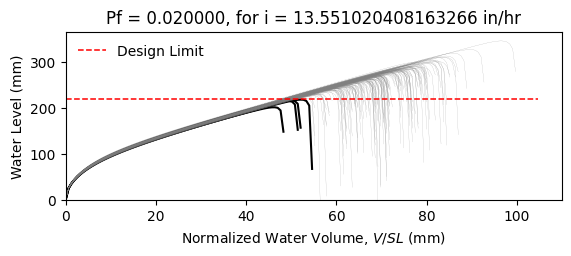

The table this chart was drawn from, first rows:
W8X21, L = 360.0 in, slope = 0.020833333333333332 in/in, dead load = 6.944444444444444e-05 kip/in…
zwlim AISC Appendix 2, zwlim DAMP, zwlim Proposed for ASCE 7, zwlim Neglect Ponding, dhnom Denver, dhnom New York, dhnom New Orleans, dh Denver, dh New York, dh New Orleans, dmax
8.439, 6.879, 7.315, 10.32, 1.13, 1.13, 1.13, 2.875, 2.875, 2.875, 11.02, Safe, 
8.439, 6.879, 7.315, 10.32, 1.13, 1.13, 1.13, 2.875, 2.875, 2.875, 9.874, Safe, 
8.439, 6.879, 7.315, 10.32, 1.13, 1.13, 1.13, 2.875, 2.875, 2.875, 9.676, Safe, 
8.439, 6.879, 7.315, 10.32, 1.13, 1.13, 1.13, 2.875, 2.875, 2.875, 11.27, Safe, 
8.439, 6.879, 7.315, 10.32, 1.13, 1.13, 1.13, 2.875, 2.875, 2.875, 9.174, Safe, 
8.439, 6.879, 7.315, 10.32, 1.13, 1.13, 1.13, 2.875, 2.875, 2.875, 13.61, Safe, 
8.439, 6.879, 7.315, 10.32, 1.13, 1.13, 1.13, 2.875, 2.875, 2.875, 10.42, Safe, 
8.439, 6.879, 7.315, 10.32, 1.13, 1.13, 1.13, 2.875, 2.875, 2.875, 9.498, Safe, 
8.439, 6.879, 7.315, 10.32, 1.13, 1.13, 1.13, 2.875, 2.875, 2.875, 10.89, Safe, 
8.439, 6.879, 7.315, 10.32, 1.13, 1.13, 1.13, 2.875, 2.875, 2.875, 10.23, Safe, 
8.439, 6.879, 7.315, 10.32, 1.13, 1.13, 1.13, 2.875, 2.875, 2.875, 8.91, Safe, 
8.439, 6.879, 7.315, 10.32, 1.13, 1.13, 1.13, 2.875, 2.875, 2.875, 8.72, Safe, 
8.439, 6.879, 7.315, 10.32, 1.13, 1.13, 1.13, 2.875, 2.875, 2.875, 11.16, Safe, 
8.439, 6.879, 7.315, 10.32, 1.13, 1.13, 1.13, 2.875, 2.875, 2.875, 9.724, Safe, 
8.439, 6.879, 7.315, 10.32, 1.13, 1.13, 1.13, 2.875, 2.875, 2.875, 11.08, Safe, 
8.439, 6.879, 7.315, 10.32, 1.13, 1.13, 1.13, 2.875, 2.875, 2.875, 10.19, Safe, 
8.439, 6.879, 7.315, 10.32, 1.13, 1.13, 1.13, 2.875, 2.875, 2.875, 10.54, Safe, 
8.439, 6.879, 7.315, 10.32, 1.13, 1.13, 1.13, 2.875, 2.875, 2.875, 11.56, Safe, 
8.439, 6.879, 7.315, 10.32, 1.13, 1.13, 1.13, 2.875, 2.875, 2.875, 9.514, Safe, 
8.439, 6.879, 7.315, 10.32, 1.13, 1.13, 1.13, 2.875, 2.875, 2.875, 10.09, Safe, 
8.439, 6.879, 7.315, 10.32, 1.13, 1.13, 1.13, 2.875, 2.875, 2.875, 9.382, Safe, 
8.439, 6.879, 7.315, 10.32, 1.13, 1.13, 1.13, 2.875, 2.875, 2.875, 11.08, Safe, 
8.439, 6.879, 7.315, 10.32, 1.13, 1.13, 1.13, 2.875, 2.875, 2.875, 11.13, Safe, 
8.439, 6.879, 7.315, 10.32, 1.13, 1.13, 1.13, 2.875, 2.875, 2.875, 10.34, Safe, 
8.439, 6.879, 7.315, 10.32, 1.13, 1.13, 1.13, 2.875, 2.875, 2.875, 10.04, Safe, 
8.439, 6.879, 7.315, 10.32, 1.13, 1.13, 1.13, 2.875, 2.875, 2.875, 8.904, Safe, 
8.439, 6.879, 7.315, 10.32, 1.13, 1.13, 1.13, 2.875, 2.875, 2.875, 10.96, Safe, 
8.439, 6.879, 7.315, 10.32, 1.13, 1.13, 1.13, 2.875, 2.875, 2.875, 10.46, Safe, 
8.439, 6.879, 7.315, 10.32, 1.13, 1.13, 1.13, 2.875, 2.875, 2.875, 9.597, Safe, 
8.439, 6.879, 7.315, 10.32, 1.13, 1.13, 1.13, 2.875, 2.875, 2.875, 11.68, Safe, 
8.439, 6.879, 7.315, 10.32, 1.13, 1.13, 1.13, 2.875, 2.875, 2.875, 10.77, Safe, 
8.439, 6.879, 7.315, 10.32, 1.13, 1.13, 1.13, 2.875, 2.875, 2.875, 10.74, Safe, 
8.439, 6.879, 7.315, 10.32, 1.13, 1.13, 1.13, 2.875, 2.875, 2.875, 9.841, Safe, 
8.439, 6.879, 7.315, 10.32, 1.13, 1.13, 1.13, 2.875, 2.875, 2.875, 11.56, Safe, 
8.439, 6.879, 7.315, 10.32, 1.13, 1.13, 1.13, 2.875, 2.875, 2.875, 10.99, Safe, 
8.439, 6.879, 7.315, 10.32, 1.13, 1.13, 1.13, 2.875, 2.875, 2.875, 9.529, Safe, 
8.439, 6.879, 7.315, 10.32, 1.13, 1.13, 1.13, 2.875, 2.875, 2.875, 10.58, Safe, 
8.439, 6.879, 7.315, 10.32, 1.13, 1.13, 1.13, 2.875, 2.875, 2.875, 10.92, Safe, 
8.439, 6.879, 7.315, 10.32, 1.13, 1.13, 1.13, 2.875, 2.875, 2.875, 11.36, Safe, 
8.439, 6.879, 7.315, 10.32, 1.13, 1.13, 1.13, 2.875, 2.875, 2.875, 9.03, Safe, 
8.439, 6.879, 7.315, 10.32, 1.13, 1.13, 1.13, 2.875, 2.875, 2.875, 11.79, Safe, 
8.439, 6.879, 7.315, 10.32, 1.13, 1.13, 1.13, 2.875, 2.875, 2.875, 9.961, Safe, 
8.439, 6.879, 7.315, 10.32, 1.13, 1.13, 1.13, 2.875, 2.875, 2.875, 10.19, Safe, 
8.439, 6.879, 7.315, 10.32, 1.13, 1.13, 1.13, 2.875, 2.875, 2.875, 10.24, Safe, 
8.439, 6.879, 7.315, 10.32, 1.13, 1.13, 1.13, 2.875, 2.875, 2.875, 11.3, Safe, 
8.439, 6.879, 7.315, 10.32, 1.13, 1.13, 1.13, 2.875, 2.875, 2.875, 9.113, Safe, 
8.439, 6.879, 7.315, 10.32, 1.13, 1.13, 1.13, 2.875, 2.875, 2.875, 10.48, Safe, 
8.439, 6.879, 7.315, 10.32, 1.13, 1.13, 1.13, 2.875, 2.875, 2.875, 9.648, Safe, 
8.439, 6.879, 7.315, 10.32, 1.13, 1.13, 1.13, 2.875, 2.875, 2.875, 10.45, Safe, 
8.439, 6.879, 7.315, 10.32, 1.13, 1.13, 1.13, 2.875, 2.875, 2.875, 9.562, Safe, 
8.439, 6.879, 7.315, 10.32, 1.13, 1.13, 1.13, 2.875, 2.875, 2.875, 11.04, Safe, 
8.439, 6.879, 7.315, 10.32, 1.13, 1.13, 1.13, 2.875, 2.875, 2.875, 8.506, Fail, 
8.439, 6.879, 7.315, 10.32, 1.13, 1.13, 1.13, 2.875, 2.875, 2.875, 10.57, Safe, 
8.439, 6.879, 7.315, 10.32, 1.13, 1.13, 1.13, 2.875, 2.875, 2.875, 9.809, Safe, 
8.439, 6.879, 7.315, 10.32, 1.13, 1.13, 1.13, 2.875, 2.875, 2.875, 11.85, Safe, 
8.439, 6.879, 7.315, 10.32, 1.13, 1.13, 1.13, 2.875, 2.875, 2.875, 9.552, Safe, 
8.439, 6.879, 7.315, 10.32, 1.13, 1.13, 1.13, 2.875, 2.875, 2.875, 10.19, Safe, 
8.439, 6.879, 7.315, 10.32, 1.13, 1.13, 1.13, 2.875, 2.875, 2.875, 9.626, Safe, 
8.439, 6.879, 7.315, 10.32, 1.13, 1.13, 1.13, 2.875, 2.875, 2.875, 9.034, Safe, 
... 142 more rows
